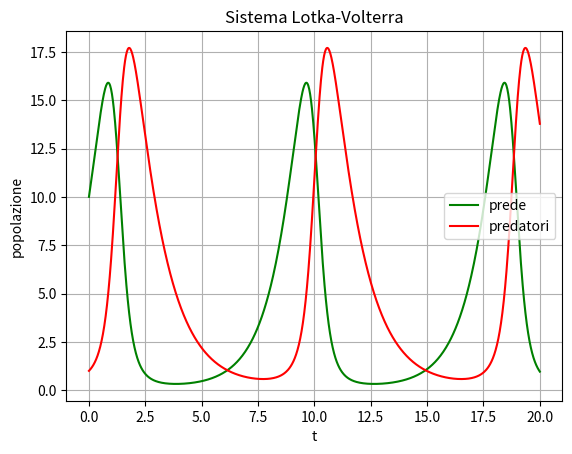
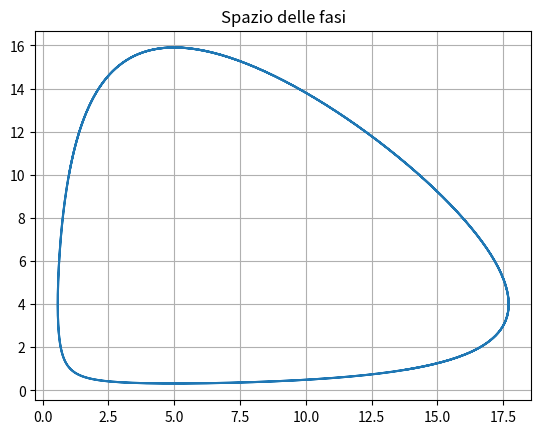

Source code (Python) for these figures, in order:
import numpy as np
import scipy.special
import scipy.integrate
import  matplotlib.pyplot  as  plt


def f(y, t, a11, a12, a21, a22, b1, b2, c1, c2):
    x, z = y
    dydt = [b1*x + c1*z + (a11-a12*z)*x, c2*x + b2*z + (a21*x-a22)*z]
    return dydt

a11=1
a12=0.2
a21=0.2
a22=0.8
b1=0
b2=0
c1=0
c2=0
x0 = [10, 1]     # x(0), x(0)',
t = np.linspace(0, 20, 1000)
sol = scipy.integrate.odeint(f, x0, t, args=( a11, a12, a21, a22, b1, b2, c1, c2))

plt.figure(1)
plt.title('Sistema Lotka-Volterra')
plt.xlabel('t')
plt.ylabel('popolazione')

plt.plot(t, sol[:,0], color='green', label='prede')
plt.plot(t, sol[:,1], color='red', label='predatori')

plt.grid()
plt.legend(loc='best')

plt.figure(2)
plt.title('Spazio delle fasi')
plt.plot(sol[:,1], sol[:,0])
plt.grid()


plt.show()
